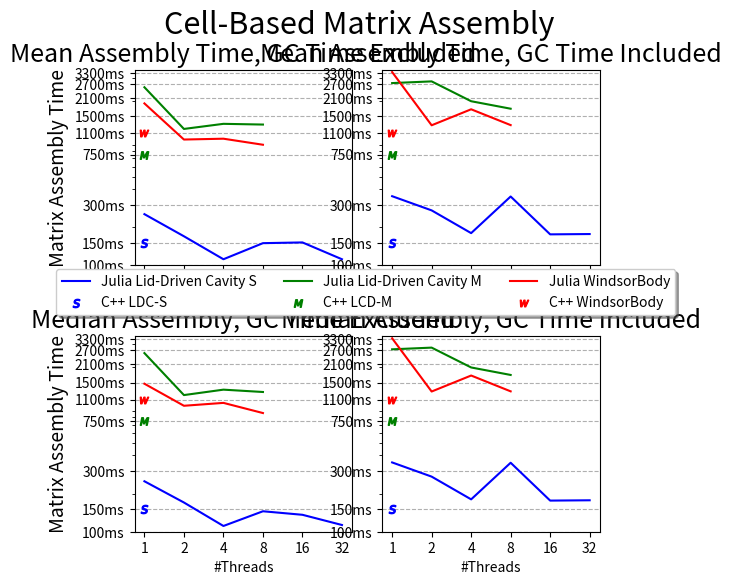

This chart was generated by the following Python code:
import matplotlib.pyplot as plt
import numpy as np

threads = [1, 2, 4, 8, 16, 32]
xlabels = [str(t) for t in threads]
ldcs_mean_gc = [254, 170, 112, 150, 152, 112]
ldcm_mean_gc = [2546, 1194, 1310, 1293]
wind_mean_gc = [1898, 985, 1000, 896]

ldcs_mean_nogc = [352, 272, 180, 350, 176, 177]
ldcm_mean_nogc = [2746, 2832, 1975, 1724]
wind_mean_nogc = [3355, 1276, 1706, 1280]

ldcs_median_gc = [250, 170, 111, 145, 136, 113]
ldcm_median_gc = [2564, 1196, 1320, 1265]
wind_median_gc = [1470, 985, 1038, 863]

ldcs_median_nogc = [341, 282, 147, 350, 156, 149]
ldcm_median_nogc = [2091, 1821, 1733, 1699]
wind_median_nogc = [2304, 1292, 1433, 1214]
ldcs_cpp = 150
ldcm_cpp = 750
wind_cpp = 1100

mean_gc = [ldcs_mean_gc, ldcm_mean_gc, wind_mean_gc]
mean_nogc = [ldcs_mean_nogc, ldcm_mean_nogc, wind_mean_nogc]
median_gc = [ldcs_median_gc, ldcm_median_gc, wind_median_gc]
median_nogc = [ldcs_mean_nogc, ldcm_mean_nogc ,wind_mean_nogc]
data = [mean_gc, mean_nogc, median_gc, median_nogc]

fig, axes = plt.subplots(2, 2, figsize=(6, 6))
names = [
    "Mean Assembly Time, GC Time Excluded",
    "Mean Assembly Time, GC Time Included",
    "Median Assembly, GC Time Excluded",
    "Median Assembly, GC Time Included",
]
yticks = [100, 150, 300, 750, 1100, 1500, 2100, 2700, 3300]

for i, ax in enumerate(axes.flat):
    d = data[i]
    # ax.axhline(y=150, color='b', linestyle='-', label="C++")
    ax.plot(np.arange(1,7), d[0], label="Julia Lid-Driven Cavity S", color='b')
    ax.scatter([1], [150], marker='$S$', color='b', label="C++ LDC-S")
    ax.plot(np.arange(1,5), d[1], label="Julia Lid-Driven Cavity M",color='g')
    ax.scatter([1], [750], marker='$M$', color='g', label="C++ LCD-M")
    ax.plot(np.arange(1,5), d[2], label="Julia WindsorBody", color= 'r')
    ax.scatter([1], [1100], marker='$W$', color='r', label="C++ WindsorBody")
   
    ax.xaxis.set_ticks([1,2,3,4,5, 6]) #set the ticks to be a
    ax.xaxis.set_ticklabels(xlabels) # change the ticks' names to x
    if i > 1:
        ax.set_xlabel("#Threads")
    ax.set_yscale("log")
    if i % 2 == 0:
        ax.set_ylabel("Matrix Assembly Time", fontsize=14)
    ax.yaxis.set_ticks(yticks) 
    ax.yaxis.set_ticklabels([f"{y}ms" for y in yticks]) # change the ticks' names to x
    ax.set_title(names[i], fontsize=18)
    ax.set_ylim([100, 3500])
    ax.yaxis.grid(True, linestyle="dashed")
    ax.set_axisbelow(True) # so that markers are drawn on top of the grid

# Create ONE global legend
handles, labels = axes[0, 0].get_legend_handles_labels()
plt.subplots_adjust(hspace=0.360, wspace=0.14)
fig.legend(handles, labels, loc="center", ncol=3, fancybox=True, shadow=True)
fig.suptitle("Cell-Based Matrix Assembly", fontsize=22)

# plt.tight_layout(rect=[0, 0, 1, 0.95])
plt.show()